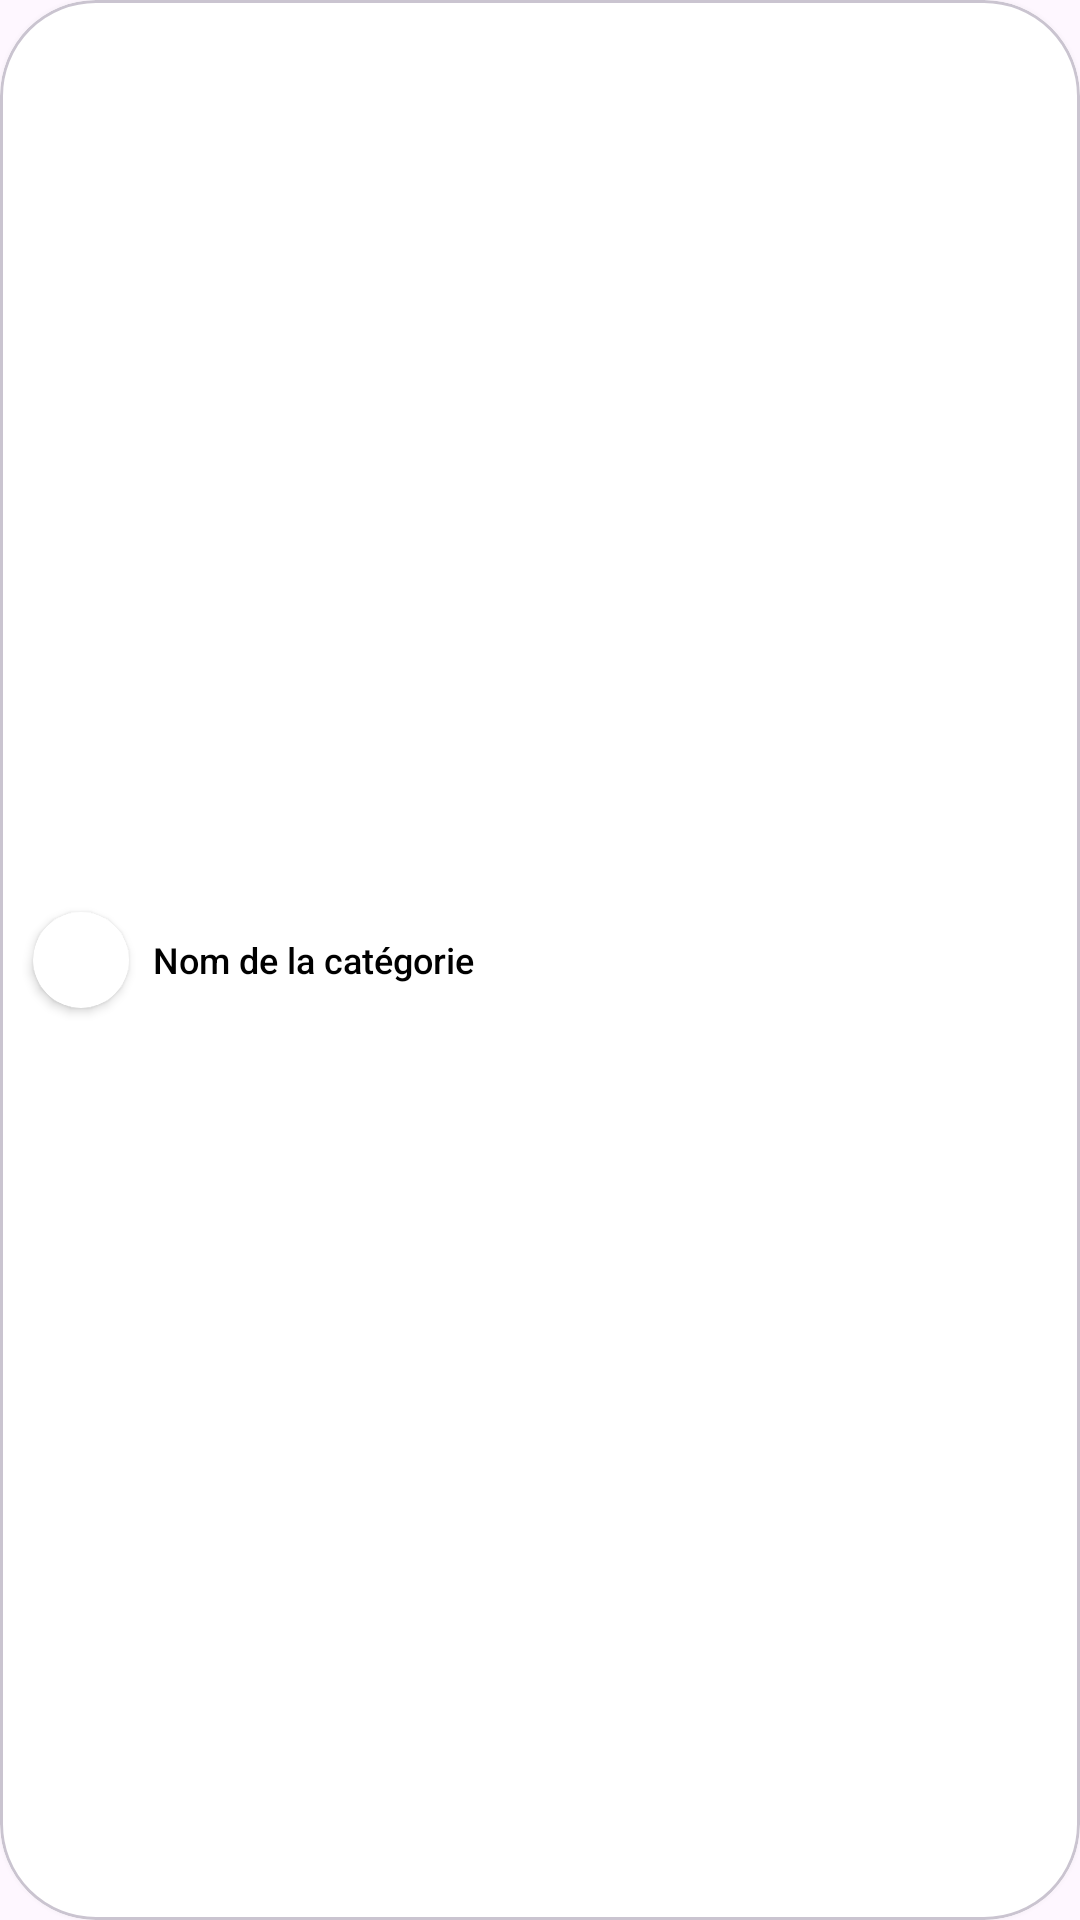

Layout XML and referenced resources for this Android screen:
<!-- AndroidManifest.xml: application theme Theme.Discooker -->
<!-- res/layout/listable_category.xml -->
<?xml version="1.0" encoding="utf-8"?>
<com.google.android.material.card.MaterialCardView
    xmlns:android="http://schemas.android.com/apk/res/android"
    xmlns:app="http://schemas.android.com/apk/res-auto"
    android:layout_width="wrap_content"
    android:layout_height="wrap_content"
    android:layout_marginStart="12dp"
    android:layout_marginEnd="12dp"
    android:layout_marginTop="4dp"
    android:layout_marginBottom="4dp"
    app:cardCornerRadius="32dp"
    app:cardElevation="4dp"
    android:backgroundTint="@android:color/white">

    <LinearLayout
        android:layout_width="match_parent"
        android:layout_height="match_parent"
        android:orientation="horizontal"
        android:gravity="center_vertical"
        android:padding="6dp">

        <androidx.cardview.widget.CardView
            android:layout_width="32dp"
            android:layout_height="32dp"
            android:layout_marginVertical="5dp"
            android:layout_marginStart="5dp"
            android:layout_marginEnd="8dp"
            app:cardCornerRadius="50dp">

            <ImageView
                android:id="@+id/categoryImage"
                android:layout_width="32dp"
                android:layout_height="32dp"
                android:layout_marginEnd="12dp"
                android:contentDescription="Image de la catégorie"
                android:scaleType="centerCrop" />

        </androidx.cardview.widget.CardView>

        <TextView
            android:id="@+id/categoryName"
            android:layout_width="0dp"
            android:layout_height="wrap_content"
            android:layout_weight="1"
            android:text="Nom de la catégorie"
            android:textSize="12sp"
            android:layout_marginEnd="8dp"
            android:textColor="@android:color/black"
            android:maxLines="1"
            android:fontFamily="sans-serif-medium" />

        <ImageView
            android:id="@+id/closeCategoryIcon"
            android:layout_width="18dp"
            android:layout_height="18dp"
            android:layout_marginStart="4dp"
            android:layout_marginEnd="6dp"
            android:src="@android:drawable/ic_menu_close_clear_cancel"
            android:visibility="gone"
            android:contentDescription="Fermer" />
    </LinearLayout>

</com.google.android.material.card.MaterialCardView>
<!-- resources referenced by this layout -->
<resources>
  <style name="Theme.Discooker" parent="Base.Theme.Discooker" />
  <style name="Base.Theme.Discooker" parent="Theme.Material3.DayNight.NoActionBar">
          <item name="android:statusBarColor">@color/status_bar_color</item>
  
          <item name="android:windowActionBar">false</item>
          <item name="android:windowNoTitle">true</item>
  
          <item name="colorPrimary">@color/colorPrimary</item>
      </style>
  <color name="status_bar_color">#FF3E3E</color>
  <color name="colorPrimary">#FF3E3E</color>
</resources>
